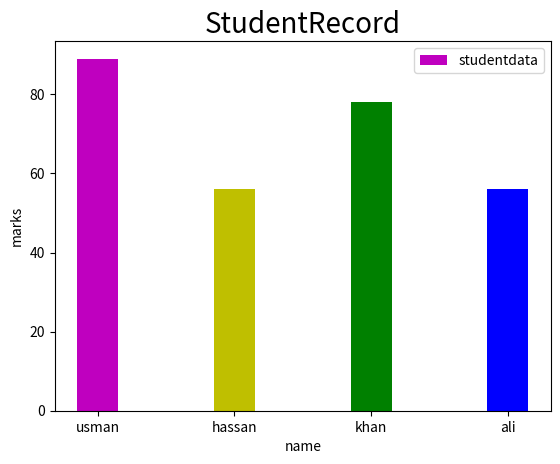

The script that saved this image:
import matplotlib.pyplot as plt
name = ['usman', 'hassan', 'khan','ali']
marks = [89, 56, 78, 56]
plt.xlabel("name")
plt.ylabel('marks')
plt.title('StudentRecord', fontsize = 20)
c = ['m', 'y', 'g', 'b']
plt.bar(name, marks, width = 0.3, color = c, label = 'studentdata')
plt.legend()
plt.show()
